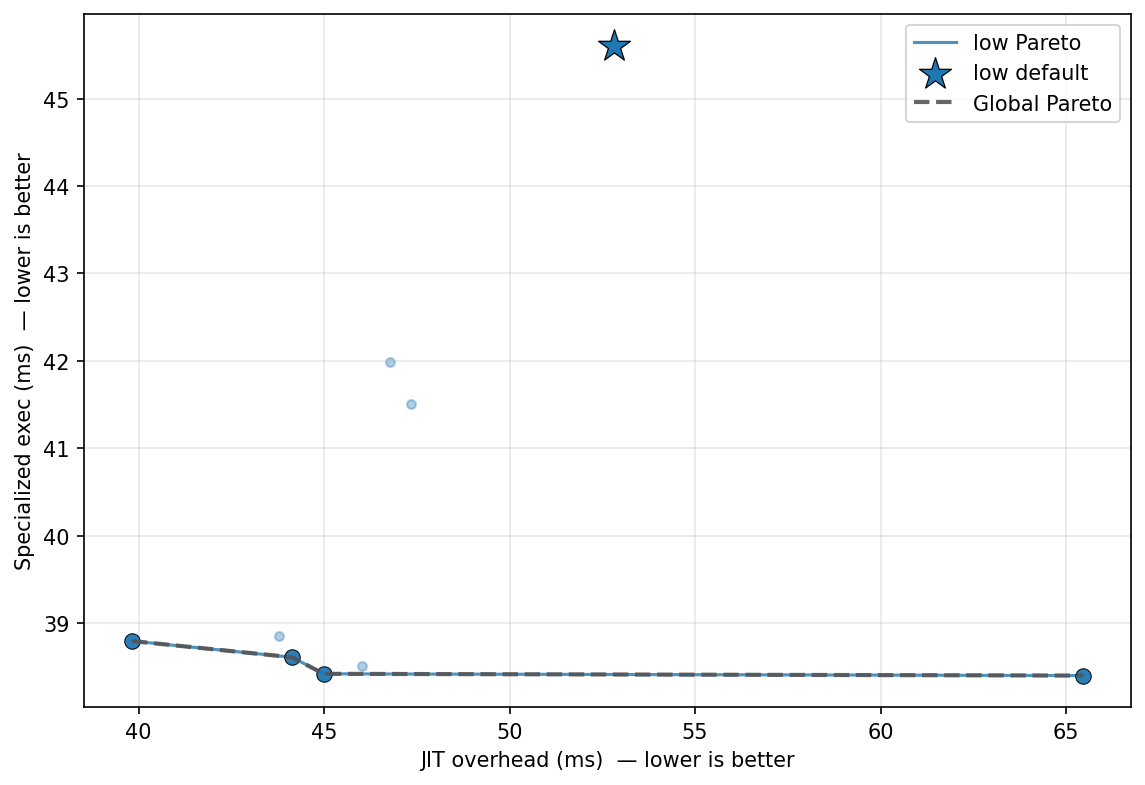

The data file committed next to this chart (first rows):
config_label, fixpoint_max, unroll_max, large_module_max, early_prune, o3_final, group, kernel, kv_a, jit_overhead_ms, specialized_exec_ms, is_pareto_optimal, is_default
fixpoint_2, 2, 128, 50000, 1, 1, uc1_sql, column_scan, low, 46.03, 38.51, False, False
aggressive, 20, 256, 50000, 1, 1, uc1_sql, column_scan, low, 44.14, 38.61, True, False
o3_only, 1, 128, 50000, 0, 1, uc1_sql, column_scan, low, 46.78, 41.99, False, False
p0_o3_optimal, 16, 62, 3, 1, 1, uc1_sql, column_scan, low, 65.46, 38.4, True, False
default, 10, 128, 50000, 1, 1, uc1_sql, column_scan, low, 52.81, 45.61, False, True
no_o3_final, 10, 128, 50000, 1, 0, uc1_sql, column_scan, low, 39.82, 38.8, True, False
no_unroll, 10, 1, 50000, 1, 1, uc1_sql, column_scan, low, 44.99, 38.42, True, False
uc_workload_optimal, 22, 5, 1, 1, 1, uc1_sql, column_scan, low, 43.78, 38.85, False, False
no_prune, 10, 128, 50000, 0, 1, uc1_sql, column_scan, low, 47.34, 41.51, False, False
